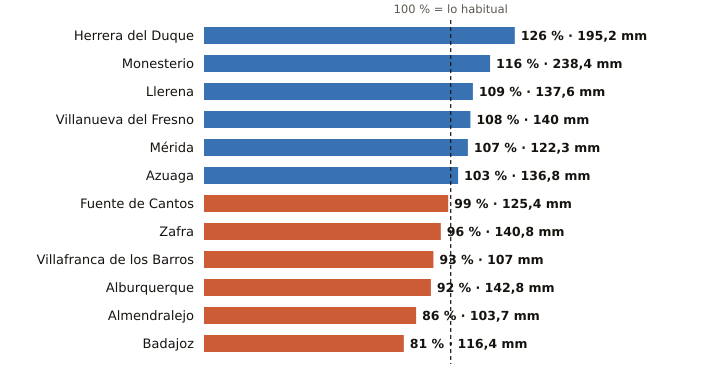

Source data for this figure (header and first rows):
estacion, provincia, indicativo, mm_otono, referencia_mm, pct, periodo_referencia, hasta, hora
Herrera del Duque, Badajoz, 4244X, 195.2, 155.4, 126, 2001-2025, 2026-11-20, 
Monesterio, Badajoz, 4499X, 238.4, 206.0, 116, 2006-2025, 2026-11-20, 
Llerena, Badajoz, 4386B, 137.6, 126.7, 109, 2009-2025, 2026-11-20, 
Villanueva del Fresno, Badajoz, 4497X, 140.0, 129.3, 108, 2008-2025, 2026-11-20, 
Mérida, Badajoz, 4410X, 122.3, 114.8, 107, 1991-2020, 2026-11-20, 
Azuaga, Badajoz, 5473X, 136.8, 132.5, 103, 2003-2025, 2026-11-20, 
Fuente de Cantos, Badajoz, 4501X, 125.4, 127.0, 99, 2008-2025, 2026-11-20, 
Zafra, Badajoz, 4427X, 140.8, 146.2, 96, 2003-2025, 2026-11-20, 
Villafranca de los Barros, Badajoz, 4395X, 107.0, 114.7, 93, 2008-2025, 2026-11-20, 
Alburquerque, Badajoz, 4464X, 142.8, 155.7, 92, 2008-2025, 2026-11-20, 
Almendralejo, Badajoz, 4436Y, 103.7, 120.2, 86, 2009-2025, 2026-11-20, 
Badajoz, Badajoz, 4478X, 116.4, 143.6, 81, 2002-2025, 2026-11-20, 
